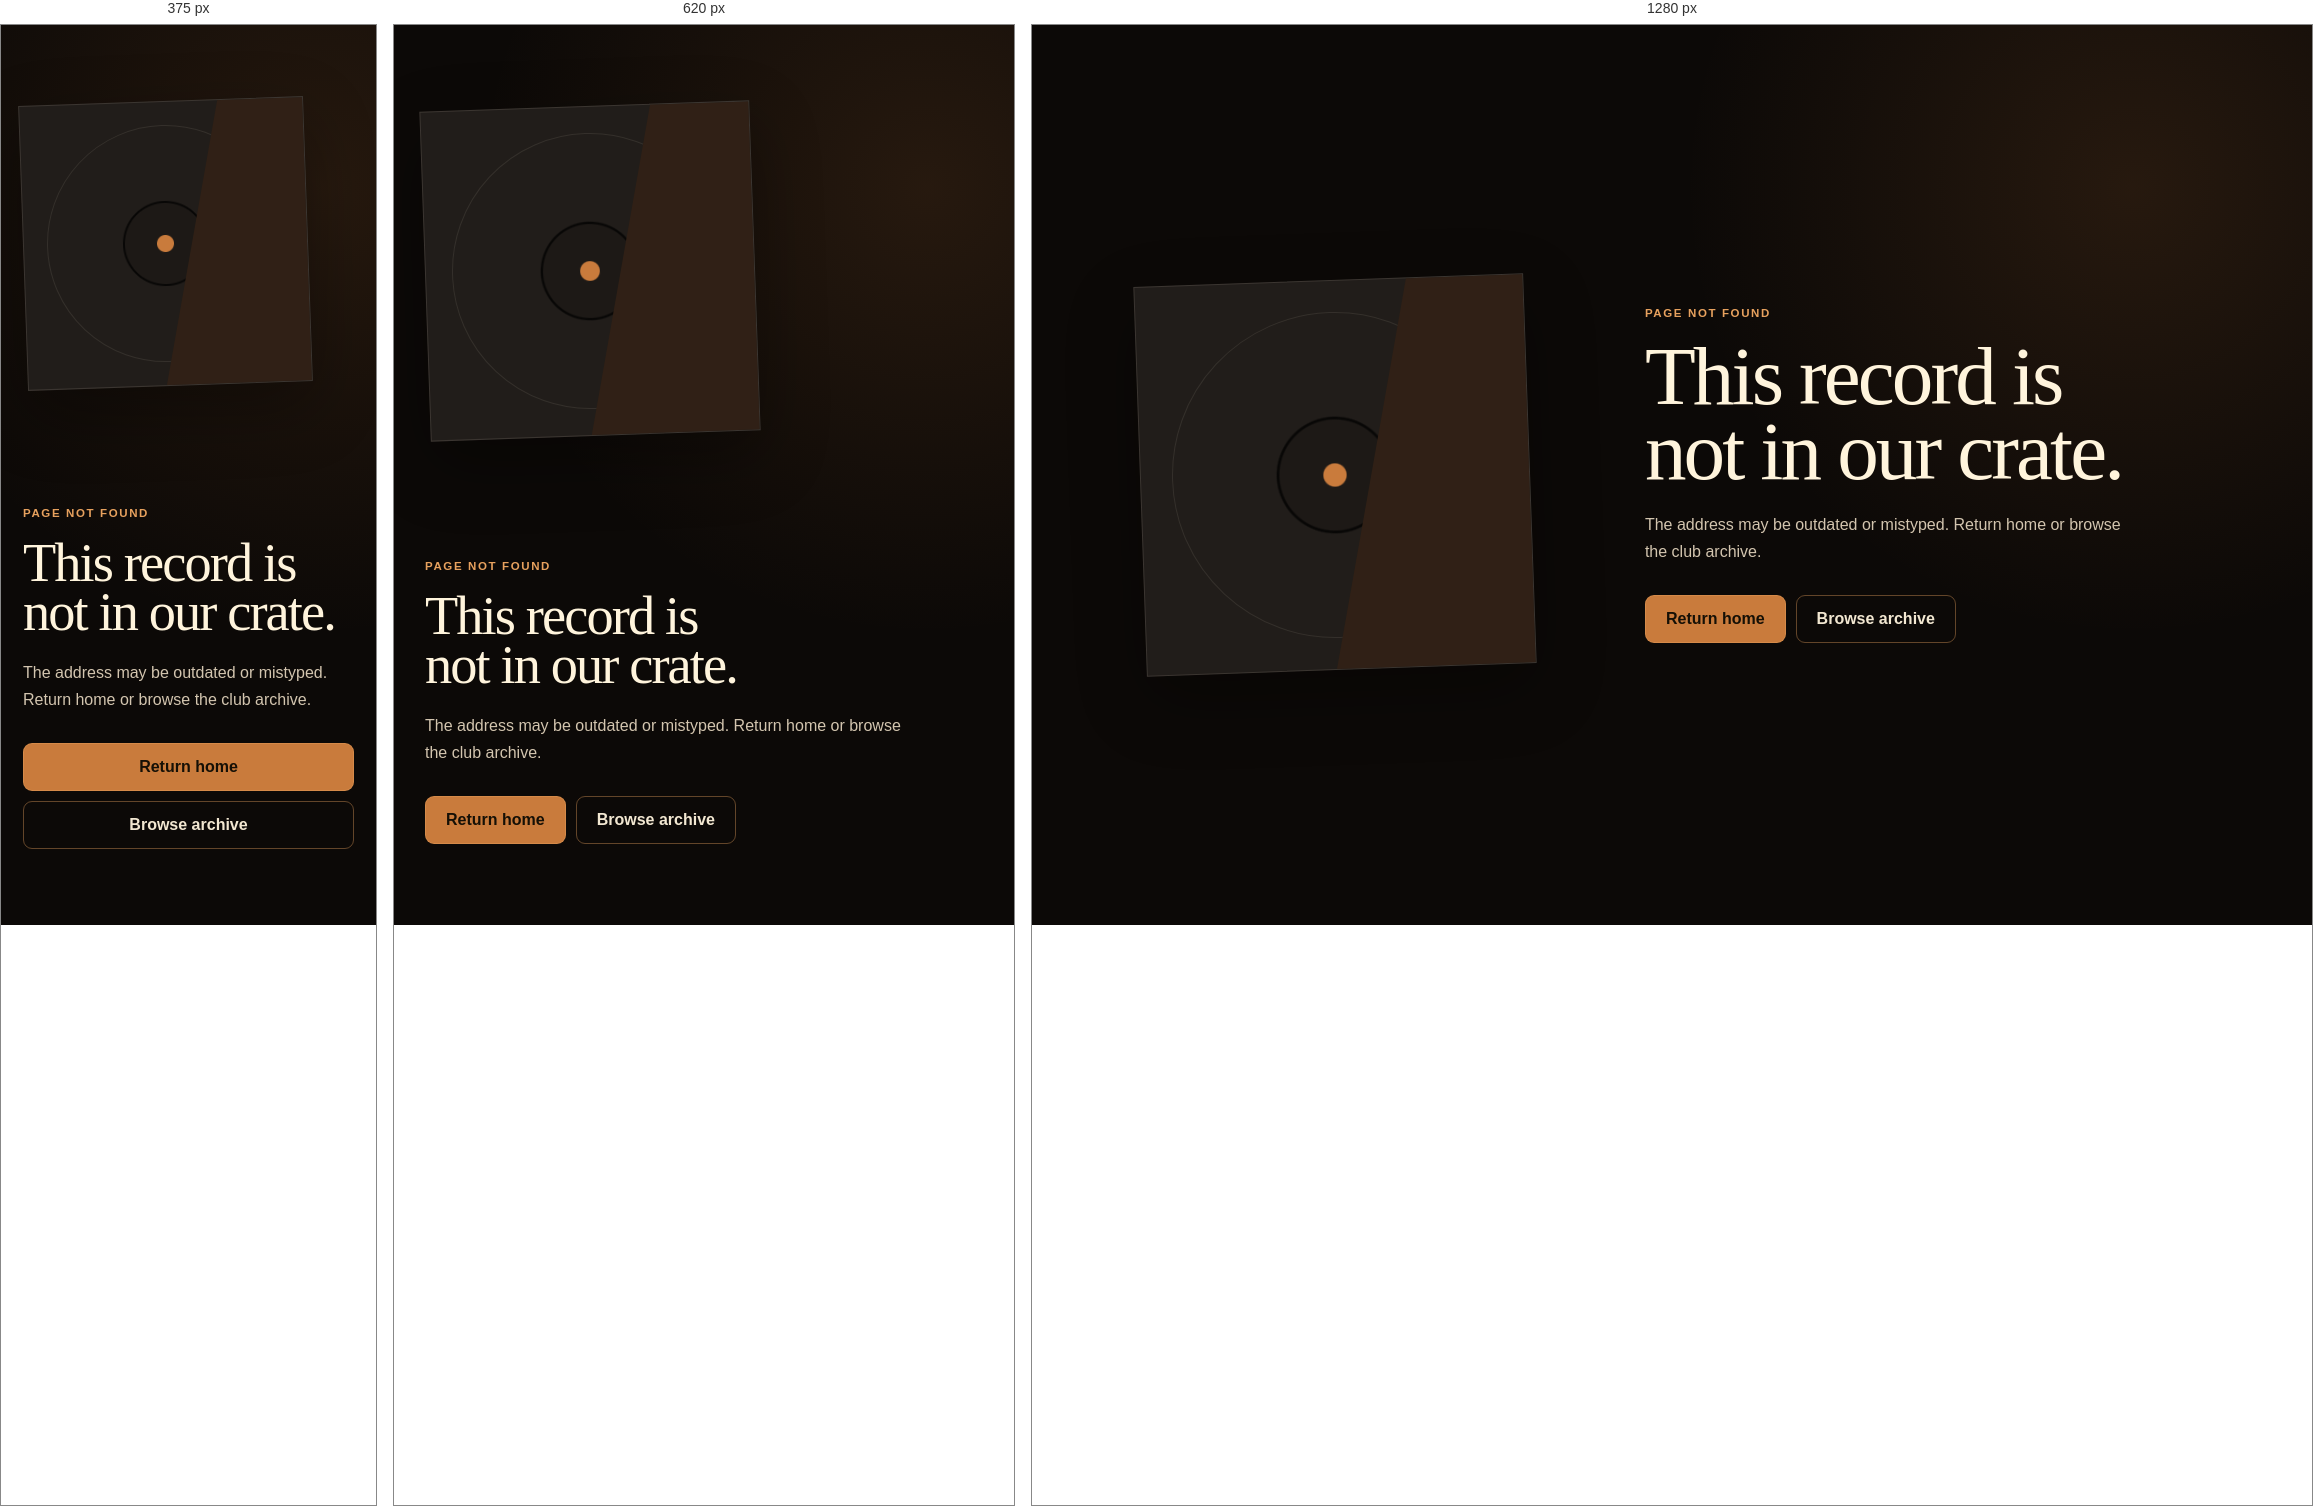
Rendered at 375 px, 620 px and 1280 px, left to right.

<!-- file: 404.html -->
<!doctype html>
<html lang="en">
  <head>
    <meta charset="UTF-8" />
    <meta name="viewport" content="width=device-width, initial-scale=1.0" />
    <meta name="robots" content="noindex, nofollow" />
    <meta name="theme-color" content="#0c0907" />
    <link rel="icon" type="image/png" sizes="1200x1200" href="/alc-logo.png" />
    <link rel="apple-touch-icon" href="/alc-logo.png" />
    <link rel="stylesheet" href="/not-found.css" />
    <title>Page Not Found | Album Listening Club</title>
  </head>
  <body>
    <main>
      <div class="record" aria-hidden="true"><span></span></div>
      <div>
        <p class="label">Page not found</p>
        <h1>This record is not in our crate.</h1>
        <p class="intro">
          The address may be outdated or mistyped. Return home or browse the club archive.
        </p>
        <nav aria-label="Not found recovery">
          <a class="primary" href="/">Return home</a>
          <a href="/archive">Browse archive</a>
        </nav>
      </div>
    </main>
  </body>
</html>


/* @media block from not-found.css */
@media (max-width: 760px) {
  main {
    grid-template-columns: 1fr;
  }

  .record {
    width: min(76vw, 330px);
  }
}

/* @media block from not-found.css */
@media (max-width: 480px) {
  nav,
  nav a {
    width: 100%;
  }
}